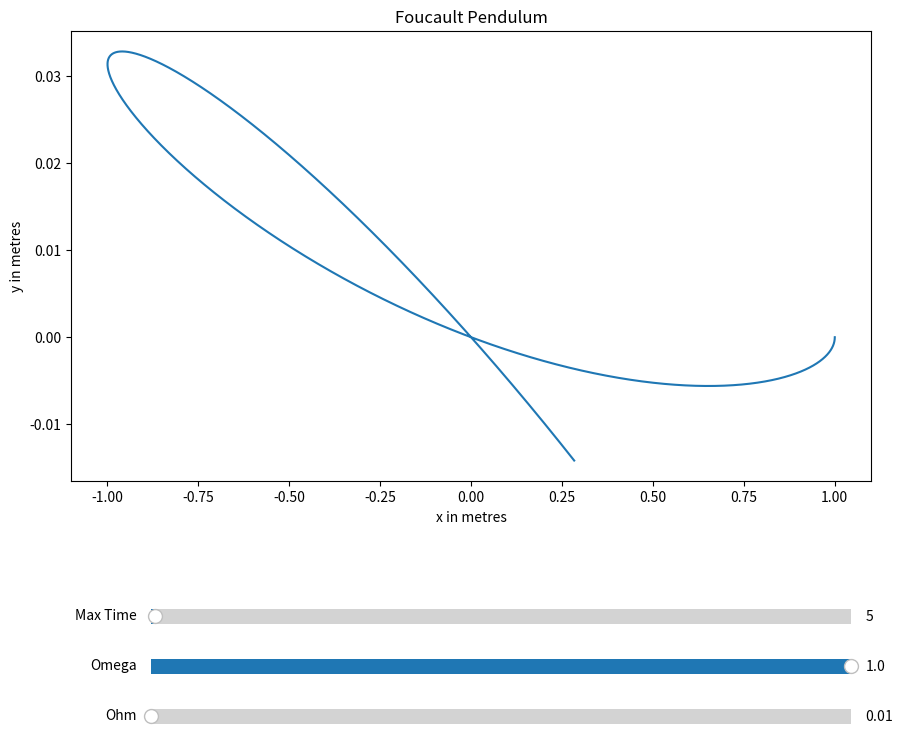

Generate this figure with matplotlib:
# Imports
import numpy as np
import matplotlib.pyplot as plt
import matplotlib.widgets as widgets

# Define figure, axes and sliders
fig = plt.figure(figsize=(10, 10))
ax = plt.axes([0.1, 0.45, 0.8, 0.45])
sliders_handle = [] 

time_ax = plt.axes([0.18, 0.3, 0.7, 0.03])
sliders_handle.append(widgets.Slider(time_ax, 'Max Time', 0, 1000, valinit = 5.0))
omega_ax = plt.axes([0.18, 0.25, 0.7, 0.03])
sliders_handle.append(widgets.Slider(omega_ax, 'Omega', 0.1, 1, valinit = 1))
ohm_ax = plt.axes([0.18, 0.2, 0.7, 0.03])
sliders_handle.append(widgets.Slider(ohm_ax, 'Ohm', 0.01, 1, valinit = 0.01))

#Define the parametric functions
def x(t, omega, ohm):
    return np.cos(ohm * t) * np.cos((omega * np.sqrt((1 + (ohm ** 2)) / (omega ** 2))) * t)
def y(t, omega, ohm):
    return -1 * np.sin(ohm * t) * np.cos((omega * np.sqrt((1 + (ohm ** 2)) / (omega ** 2))) * t)

# Define a slider_callback for our sliders
def slider_callback(event):
    ax.clear()
    time =  sliders_handle[0].val
    omega = sliders_handle[1].val
    ohm = sliders_handle[2].val
    plot(time, omega, ohm)

# Define a plotting function
def plot(time, omega, ohm):
    t = np.linspace(0, time, 5000)
    ax.set_xlabel("x in metres")
    ax.set_ylabel("y in metres")
    ax.set_title("Foucault Pendulum")
    #ax.set_ylim(-0.5,0.5)
    ax.plot(x(t,omega,ohm),y(t,omega,ohm))
    plt.show()
    
# Add callback to sliders now we have written the slider_callback
for slider_handle in sliders_handle:
    slider_handle.on_changed(slider_callback)
    
plot(5, 1, 0.01)